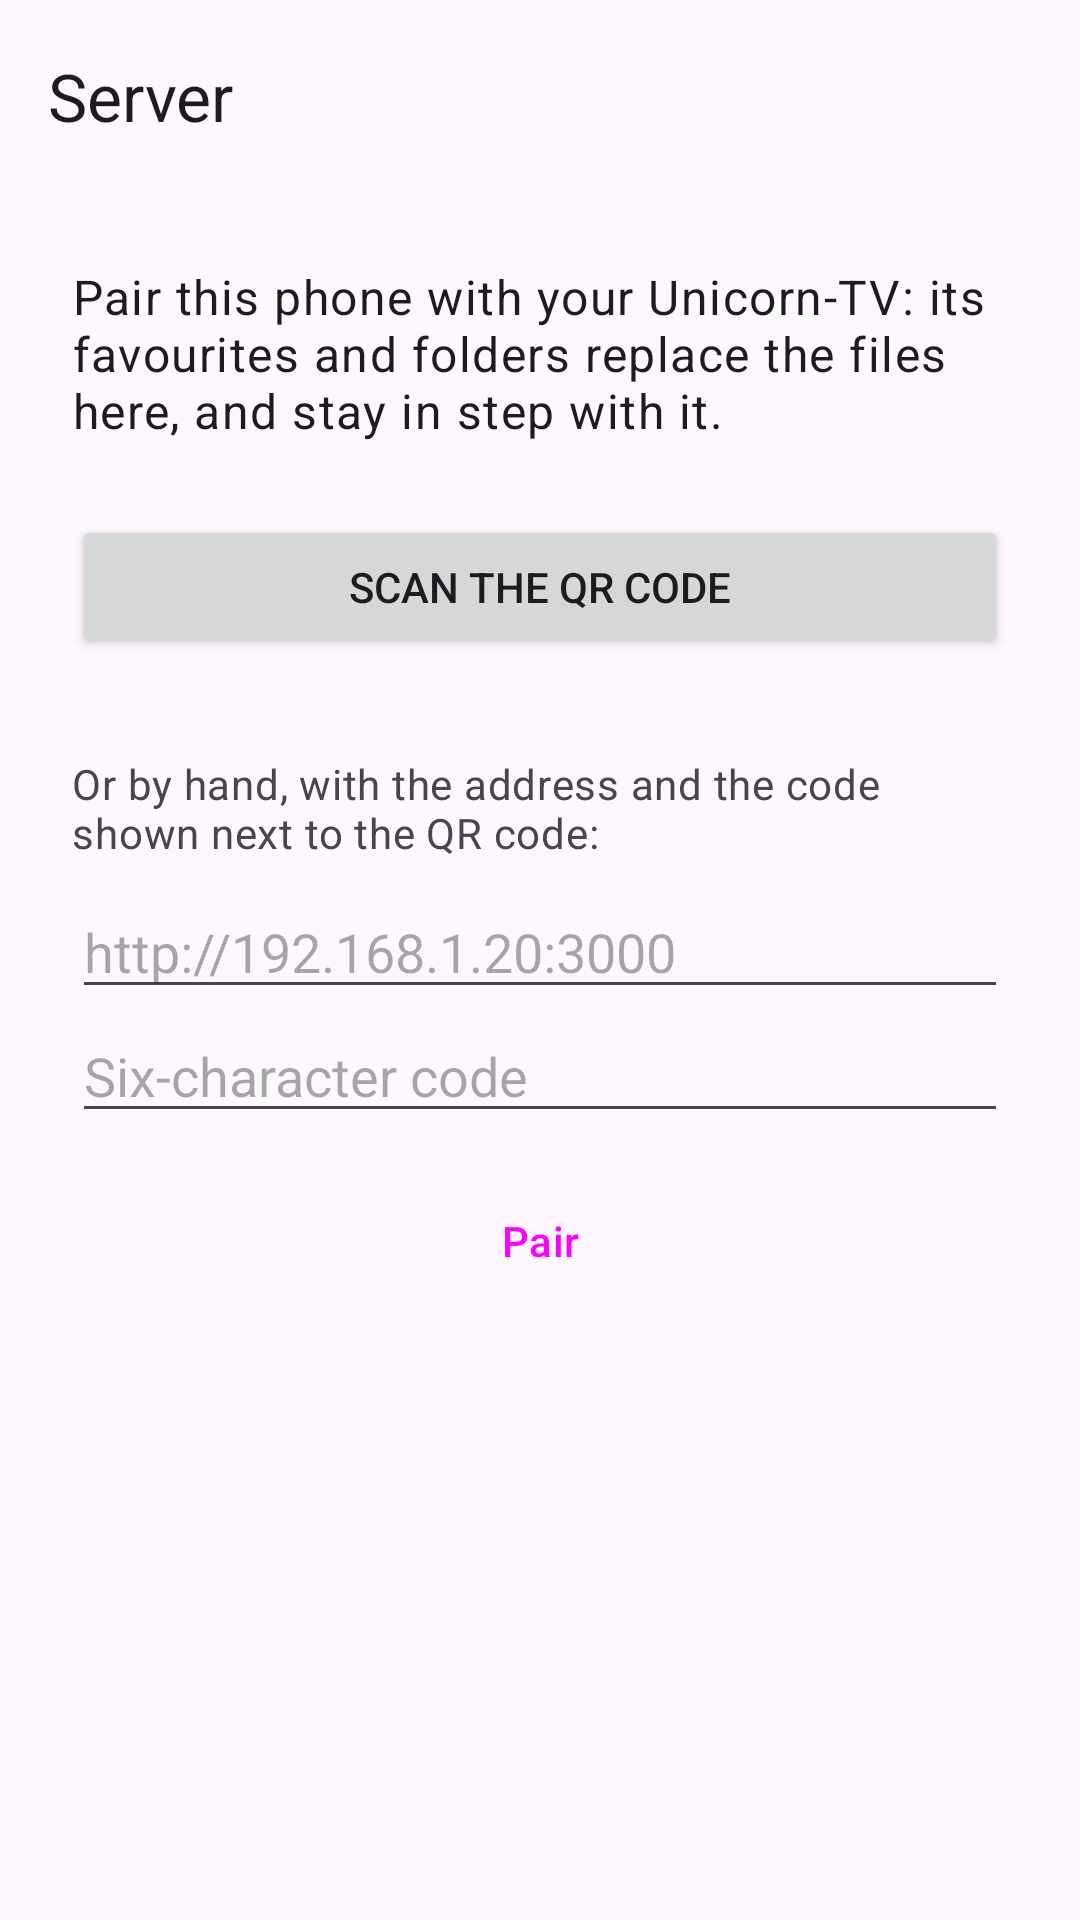

Reconstruct the res/layout file that produces this screen, plus the resources it refers to.
<!-- AndroidManifest.xml: application theme Theme.UnicornRadio -->
<!-- res/layout/activity_serveur.xml -->
<?xml version="1.0" encoding="utf-8"?>
<LinearLayout xmlns:android="http://schemas.android.com/apk/res/android"
    xmlns:app="http://schemas.android.com/apk/res-auto"
    android:layout_width="match_parent"
    android:layout_height="match_parent"
    android:background="?attr/colorSurface"
    android:fitsSystemWindows="true"
    android:orientation="vertical">

    <com.google.android.material.appbar.MaterialToolbar
        android:id="@+id/barre"
        android:layout_width="match_parent"
        android:layout_height="?attr/actionBarSize"
        app:navigationIcon="@drawable/ic_retour"
        app:navigationIconTint="@color/icone_barre"
        app:title="@string/serveur" />

    <ScrollView
        android:layout_width="match_parent"
        android:layout_height="match_parent">

        <LinearLayout
            android:layout_width="match_parent"
            android:layout_height="wrap_content"
            android:orientation="vertical"
            android:padding="24dp">

            
            <LinearLayout
                android:id="@+id/nonApparie"
                android:layout_width="match_parent"
                android:layout_height="wrap_content"
                android:orientation="vertical">

                <TextView
                    android:layout_width="match_parent"
                    android:layout_height="wrap_content"
                    android:text="@string/serveur_explication"
                    android:textAppearance="?attr/textAppearanceBodyLarge" />

                <Button
                    android:id="@+id/scanner"
                    android:layout_width="match_parent"
                    android:layout_height="wrap_content"
                    android:layout_marginTop="24dp"
                    android:text="@string/scanner_qr" />

                <TextView
                    android:layout_width="match_parent"
                    android:layout_height="wrap_content"
                    android:layout_marginTop="32dp"
                    android:text="@string/ou_a_la_main"
                    android:textAppearance="?attr/textAppearanceBodyMedium"
                    android:textColor="?attr/colorOnSurfaceVariant" />

                <EditText
                    android:id="@+id/adresse"
                    android:layout_width="match_parent"
                    android:layout_height="wrap_content"
                    android:layout_marginTop="8dp"
                    android:hint="@string/adresse_indice"
                    android:importantForAutofill="no"
                    android:inputType="textUri"
                    android:maxLines="1" />

                <EditText
                    android:id="@+id/code"
                    android:layout_width="match_parent"
                    android:layout_height="wrap_content"
                    android:hint="@string/code_indice"
                    android:importantForAutofill="no"
                    android:inputType="textCapCharacters|textNoSuggestions"
                    android:maxLength="8"
                    android:maxLines="1" />

                <Button
                    android:id="@+id/apparierBouton"
                    style="@style/Widget.Material3.Button.TonalButton"
                    android:layout_width="match_parent"
                    android:layout_height="wrap_content"
                    android:layout_marginTop="12dp"
                    android:text="@string/apparier" />
            </LinearLayout>

            
            <LinearLayout
                android:id="@+id/apparie"
                android:layout_width="match_parent"
                android:layout_height="wrap_content"
                android:orientation="vertical"
                android:visibility="gone">

                <TextView
                    android:id="@+id/apparieTitre"
                    android:layout_width="match_parent"
                    android:layout_height="wrap_content"
                    android:textAppearance="?attr/textAppearanceTitleLarge" />

                <TextView
                    android:id="@+id/apparieUtilisateur"
                    android:layout_width="match_parent"
                    android:layout_height="wrap_content"
                    android:layout_marginTop="12dp"
                    android:textAppearance="?attr/textAppearanceBodyLarge" />

                <TextView
                    android:id="@+id/apparieAdresse"
                    android:layout_width="match_parent"
                    android:layout_height="wrap_content"
                    android:layout_marginTop="4dp"
                    android:textAppearance="?attr/textAppearanceBodyLarge" />

                <TextView
                    android:id="@+id/apparieCopie"
                    android:layout_width="match_parent"
                    android:layout_height="wrap_content"
                    android:layout_marginTop="4dp"
                    android:textAppearance="?attr/textAppearanceBodyLarge" />

                <TextView
                    android:id="@+id/apparieGestes"
                    android:layout_width="match_parent"
                    android:layout_height="wrap_content"
                    android:layout_marginTop="4dp"
                    android:textAppearance="?attr/textAppearanceBodyLarge" />

                <Button
                    android:id="@+id/mettreAJour"
                    android:layout_width="match_parent"
                    android:layout_height="wrap_content"
                    android:layout_marginTop="24dp"
                    android:text="@string/mettre_a_jour" />

                <Button
                    android:id="@+id/detacher"
                    style="@style/Widget.Material3.Button.OutlinedButton"
                    android:layout_width="match_parent"
                    android:layout_height="wrap_content"
                    android:layout_marginTop="8dp"
                    android:text="@string/se_detacher" />
            </LinearLayout>

            <TextView
                android:id="@+id/etat"
                android:layout_width="match_parent"
                android:layout_height="wrap_content"
                android:layout_marginTop="24dp"
                android:textAppearance="?attr/textAppearanceBodyMedium"
                android:textColor="?attr/colorOnSurfaceVariant" />
        </LinearLayout>
    </ScrollView>
</LinearLayout>
<!-- resources referenced by this layout -->
<resources>
  <color name="icone_barre">#5F6368</color>
  <string name="adresse_indice" translatable="false">http://192.168.1.20:3000</string>
  <string name="apparier">Pair</string>
  <string name="code_indice">Six-character code</string>
  <string name="mettre_a_jour">Update</string>
  <string name="ou_a_la_main">Or by hand, with the address and the code shown next to the QR code:</string>
  <string name="scanner_qr">Scan the QR code</string>
  <string name="se_detacher">Detach</string>
  <string name="serveur">Server</string>
  <string name="serveur_explication">Pair this phone with your Unicorn-TV: its favourites and folders replace the files here, and stay in step with it.</string>
  <style name="Theme.UnicornRadio" parent="Theme.Material3.DayNight.NoActionBar">
          <item name="colorPrimary">@color/ic_launcher_background</item>
      </style>
  <color name="ic_launcher_background">#0735D2</color>
</resources>
